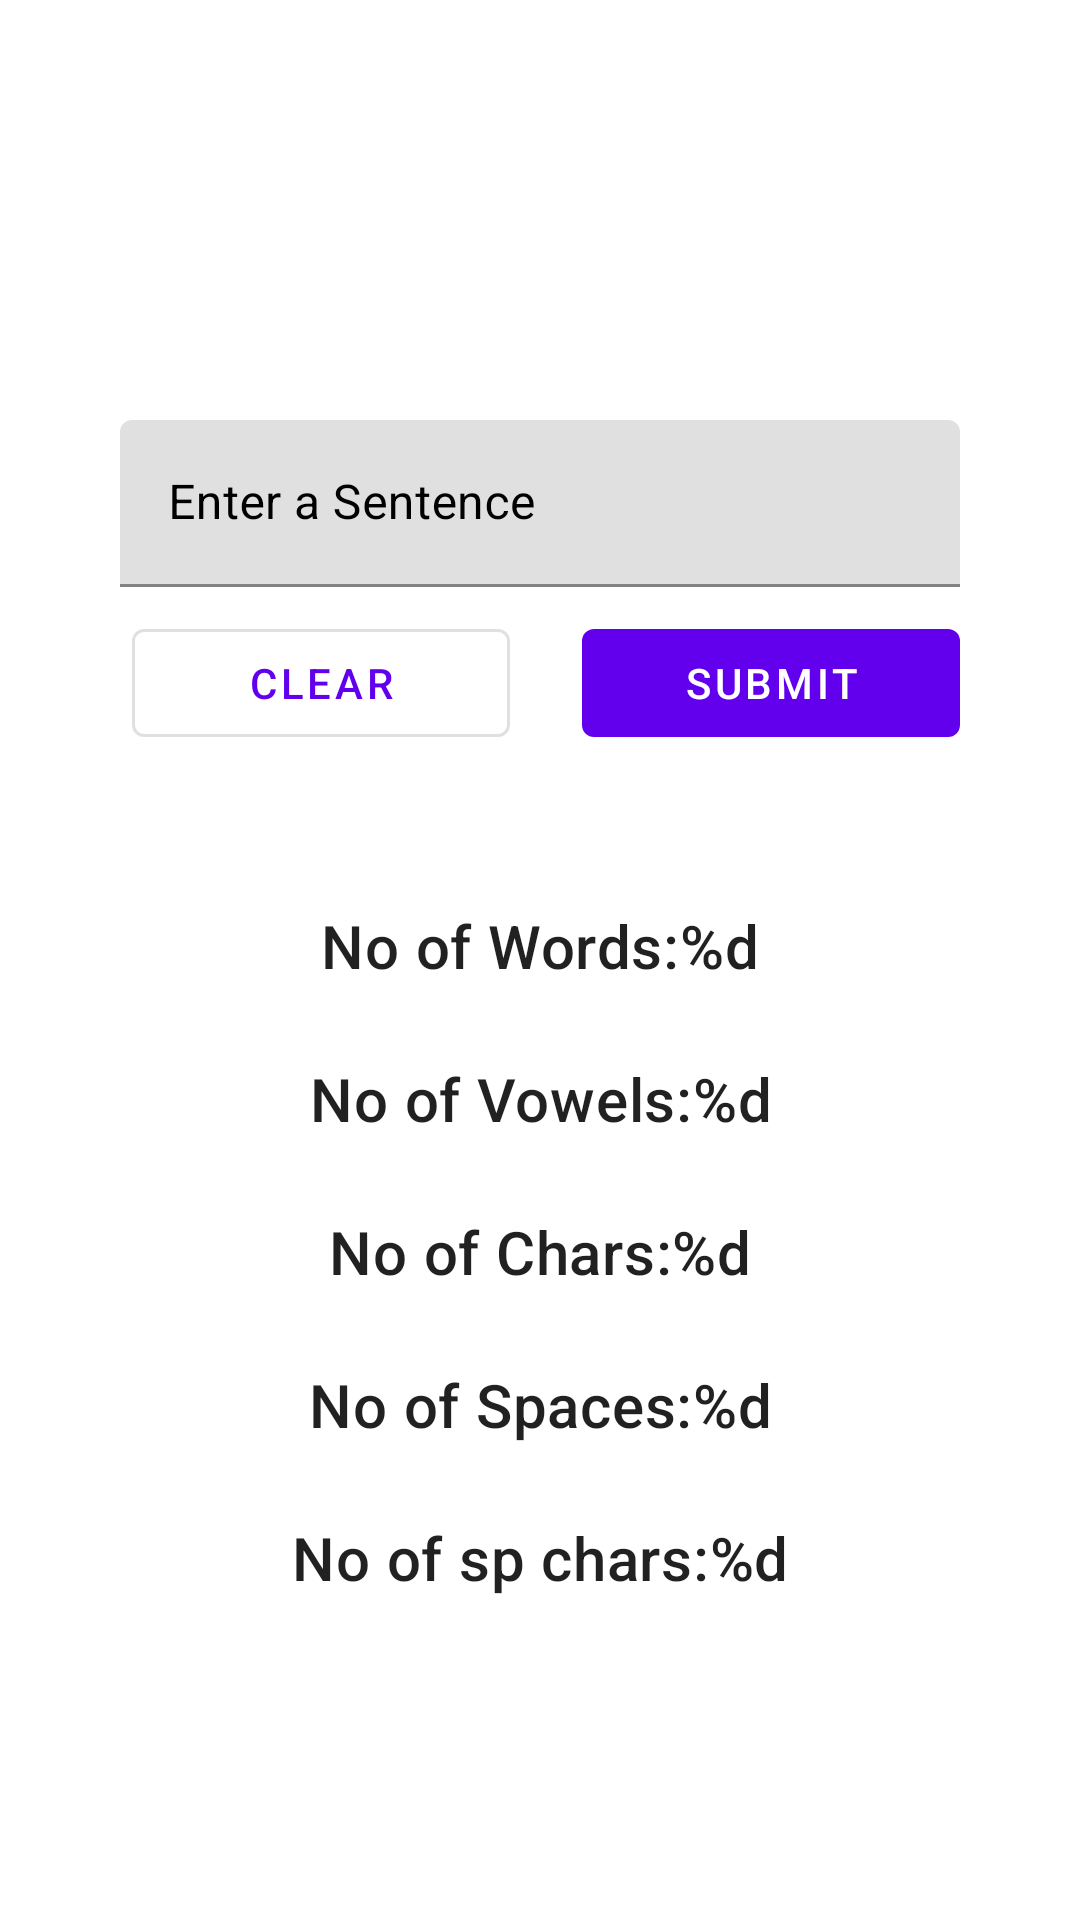

This screen was rendered from an Android layout file. Write that file and the resources it references.
<!-- AndroidManifest.xml: application theme Theme.SentenceApp -->
<!-- res/layout/fragment_first.xml -->
<?xml version="1.0" encoding="utf-8"?>
<ScrollView xmlns:android="http://schemas.android.com/apk/res/android"
    xmlns:app="http://schemas.android.com/apk/res-auto"
    xmlns:tools="http://schemas.android.com/tools"
    android:layout_width="match_parent"
    android:layout_height="wrap_content"
    tools:context=".FirstFragment">

    <androidx.constraintlayout.widget.ConstraintLayout
        android:layout_width="match_parent"
        android:layout_height="wrap_content"
        android:padding="40dp"
        tools:context=".FirstFragment">

        <Button
            android:id="@+id/Clear"
            style="?attr/materialButtonOutlinedStyle"
            android:layout_width="0dp"
            android:layout_height="wrap_content"
            android:layout_marginStart="4dp"
            android:layout_marginEnd="24dp"
            android:text="Clear"
            app:layout_constraintBaseline_toBaselineOf="@+id/submit"
            app:layout_constraintEnd_toStartOf="@+id/submit"
            app:layout_constraintStart_toStartOf="parent" />

        <Button
            android:id="@+id/submit"
            android:layout_width="0dp"
            android:layout_height="wrap_content"
            android:layout_marginTop="8dp"
            android:text="Submit"
            app:layout_constraintEnd_toEndOf="parent"
            app:layout_constraintStart_toEndOf="@+id/Clear"
            app:layout_constraintTop_toBottomOf="@+id/textField" />

        <TextView
            android:id="@+id/word_count"
            android:layout_width="0dp"
            android:layout_height="wrap_content"
            android:layout_marginTop="50dp"
            android:gravity="center"
            android:text="No of Words:%d"
            android:textAppearance="@style/TextAppearance.MaterialComponents.Headline6"
            app:layout_constraintEnd_toEndOf="parent"
            app:layout_constraintHorizontal_bias="0.054"
            app:layout_constraintStart_toStartOf="parent"
            app:layout_constraintTop_toBottomOf="@+id/Clear"
            tools:text="No of Words:0" />

        <TextView
            android:id="@+id/vowels_count"
            android:layout_width="0dp"
            android:layout_height="wrap_content"
            android:layout_marginTop="24dp"
            android:gravity="center"
            android:text="No of Vowels:%d"
            android:textAppearance="@style/TextAppearance.MaterialComponents.Headline6"
            app:layout_constraintEnd_toEndOf="parent"
            app:layout_constraintHorizontal_bias="0.055"
            app:layout_constraintStart_toStartOf="parent"
            app:layout_constraintTop_toBottomOf="@+id/word_count"
            tools:text="No of Vowels:0" />


        <TextView
            android:id="@+id/char_count"
            android:layout_width="0dp"
            android:layout_height="wrap_content"
            android:layout_marginTop="24dp"
            android:gravity="center"
            android:text="No of Chars:%d"
            android:textAppearance="@style/TextAppearance.MaterialComponents.Headline6"
            app:layout_constraintEnd_toEndOf="parent"
            app:layout_constraintHorizontal_bias="0.052"
            app:layout_constraintStart_toStartOf="parent"
            app:layout_constraintTop_toBottomOf="@+id/vowels_count"
            tools:text="No of chars:0" />

        <TextView
            android:id="@+id/spchar_count"
            android:layout_width="0dp"
            android:layout_height="wrap_content"
            android:layout_marginTop="24dp"
            android:gravity="center"
            android:text="No of sp chars:%d"
            android:textAppearance="@style/TextAppearance.MaterialComponents.Headline6"
            app:layout_constraintEnd_toEndOf="parent"
            app:layout_constraintHorizontal_bias="0.057"
            app:layout_constraintStart_toStartOf="parent"
            app:layout_constraintTop_toBottomOf="@+id/space_count"
            tools:text="No of sp chars:0" />

        <TextView
            android:id="@+id/space_count"
            android:layout_width="0dp"
            android:layout_height="wrap_content"
            android:layout_marginTop="24dp"
            android:gravity="center"
            android:text="No of Spaces:%d"
            android:textAppearance="@style/TextAppearance.MaterialComponents.Headline6"
            app:layout_constraintEnd_toEndOf="parent"
            app:layout_constraintHorizontal_bias="0.055"
            app:layout_constraintStart_toStartOf="parent"
            app:layout_constraintTop_toBottomOf="@+id/char_count"
            tools:text="No of spaces:0" />

        <com.google.android.material.textfield.TextInputLayout
            android:id="@+id/textField"
            android:layout_width="0dp"
            android:layout_height="wrap_content"
            android:layout_marginTop="20dp"
            android:hint="Enter a Sentence"
            android:textColorHint="@color/black"
            app:layout_constraintBottom_toBottomOf="parent"
            app:layout_constraintEnd_toEndOf="parent"
            app:layout_constraintHorizontal_bias="0.55"
            app:layout_constraintStart_toStartOf="parent"
            app:layout_constraintTop_toTopOf="parent"
            app:layout_constraintVertical_bias="0.192">




            <com.google.android.material.textfield.TextInputEditText
                android:id="@+id/text_input_edit_text"
                android:layout_width="match_parent"
                android:layout_height="match_parent"
                android:inputType="textPersonName|textNoSuggestions"
                android:maxLines="3"
                tools:layout_editor_absoluteX="40dp"
                tools:layout_editor_absoluteY="31dp" />
        </com.google.android.material.textfield.TextInputLayout>
    </androidx.constraintlayout.widget.ConstraintLayout>

</ScrollView>
<!-- resources referenced by this layout -->
<resources>
  <style name="Theme.SentenceApp" parent="Theme.MaterialComponents.DayNight.DarkActionBar">
          
          <item name="colorPrimary">@color/purple_500</item>
          <item name="colorPrimaryVariant">@color/purple_700</item>
          <item name="colorOnPrimary">@color/white</item>
          
          <item name="colorSecondary">@color/teal_200</item>
          <item name="colorSecondaryVariant">@color/teal_700</item>
          <item name="colorOnSecondary">@color/black</item>
          
          <item name="android:statusBarColor" tools:targetApi="l">?attr/colorPrimaryVariant</item>
          
      </style>
  <!-- not gathered from this repository: default colours our renderer supplied (Android Studio template values) -->
  <color name="purple_500">#FF6200EE</color>
  <color name="purple_700">#FF3700B3</color>
  <color name="teal_200">#FF03DAC5</color>
  <color name="teal_700">#FF018786</color>
  <color name="black">#FF000000</color>
  <color name="white">#FFFFFFFF</color>
</resources>
